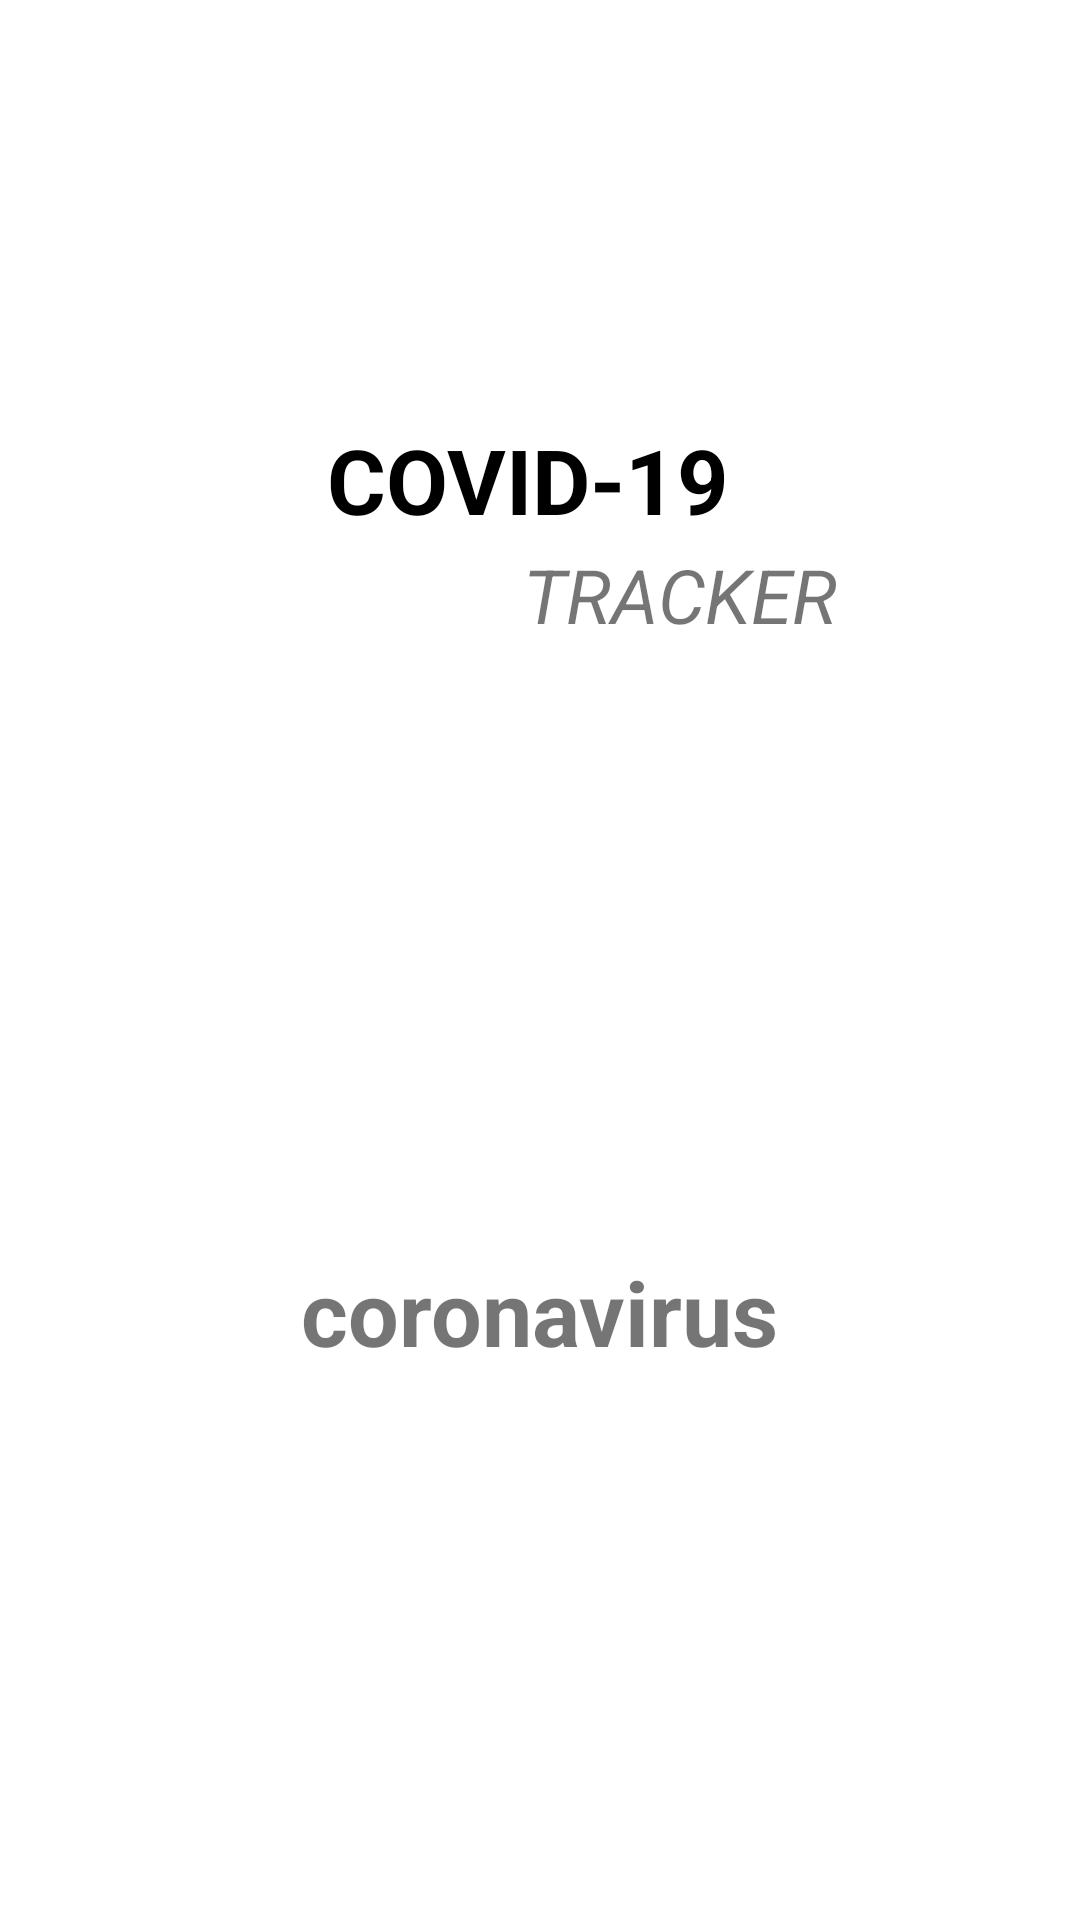

This screen was rendered from an Android layout file. Write that file and the resources it references.
<!-- AndroidManifest.xml: application theme Theme.Covid19Tracker -->
<!-- res/layout/activity_splash_screen.xml -->
<?xml version="1.0" encoding="utf-8"?>
<RelativeLayout xmlns:android="http://schemas.android.com/apk/res/android"
    xmlns:app="http://schemas.android.com/apk/res-auto"
    xmlns:tools="http://schemas.android.com/tools"
    android:layout_width="match_parent"
    android:layout_height="match_parent"
    tools:context=".splashScreen"
    android:background="@color/recovered"
    >

    <TextView
        android:id="@+id/text1"
        android:layout_width="wrap_content"
        android:layout_height="wrap_content"
        android:layout_above="@+id/image"
        android:layout_centerHorizontal="true"
        android:paddingBottom="55dp"
        android:text="Covid-19 "
        android:textColor="@color/black"
        android:textAllCaps="true"
        android:textStyle="bold"
        android:textSize="30sp" />

    <TextView
        android:layout_width="wrap_content"
        android:layout_height="wrap_content"
        android:text="Tracker "
        android:layout_above="@+id/image"
        android:layout_alignParentRight="true"
        android:paddingRight="75dp"
        android:paddingBottom="20dp"
        android:textSize="25sp"
        android:textStyle="italic"
        android:textAllCaps="true"
        />


    <ImageView
        android:id="@+id/image"
        android:layout_width="200dp"
        android:layout_height="170dp"
        android:layout_centerInParent="true"
        android:src="@drawable/coronavirus" />

    <TextView
        android:layout_width="wrap_content"
        android:layout_height="wrap_content"
        android:text="coronavirus"
        android:textSize="30dp"
        android:textStyle="bold"
        android:layout_below="@+id/image"
        android:layout_centerInParent="true"
        android:paddingTop="12dp"
        />


</RelativeLayout>
<!-- resources referenced by this layout -->
<resources>
  <style name="Theme.Covid19Tracker" parent="Theme.MaterialComponents.DayNight.DarkActionBar">
          
          <item name="colorPrimary">@color/recovered</item>
          <item name="colorPrimaryVariant">@color/recovered</item>
          <item name="colorOnPrimary">@color/white</item>
          
          <item name="colorSecondary">@color/teal_200</item>
          <item name="colorSecondaryVariant">@color/teal_700</item>
          <item name="colorOnSecondary">@color/black</item>
          
          <item name="android:statusBarColor" tools:targetApi="l">?attr/colorPrimaryVariant</item>
          
      </style>
  <!-- not gathered from this repository: default colours our renderer supplied (Android Studio template values) -->
  <color name="teal_200">#FF03DAC5</color>
  <color name="teal_700">#FF018786</color>
  <color name="black">#FF000000</color>
  <color name="white">#FFFFFFFF</color>
</resources>
